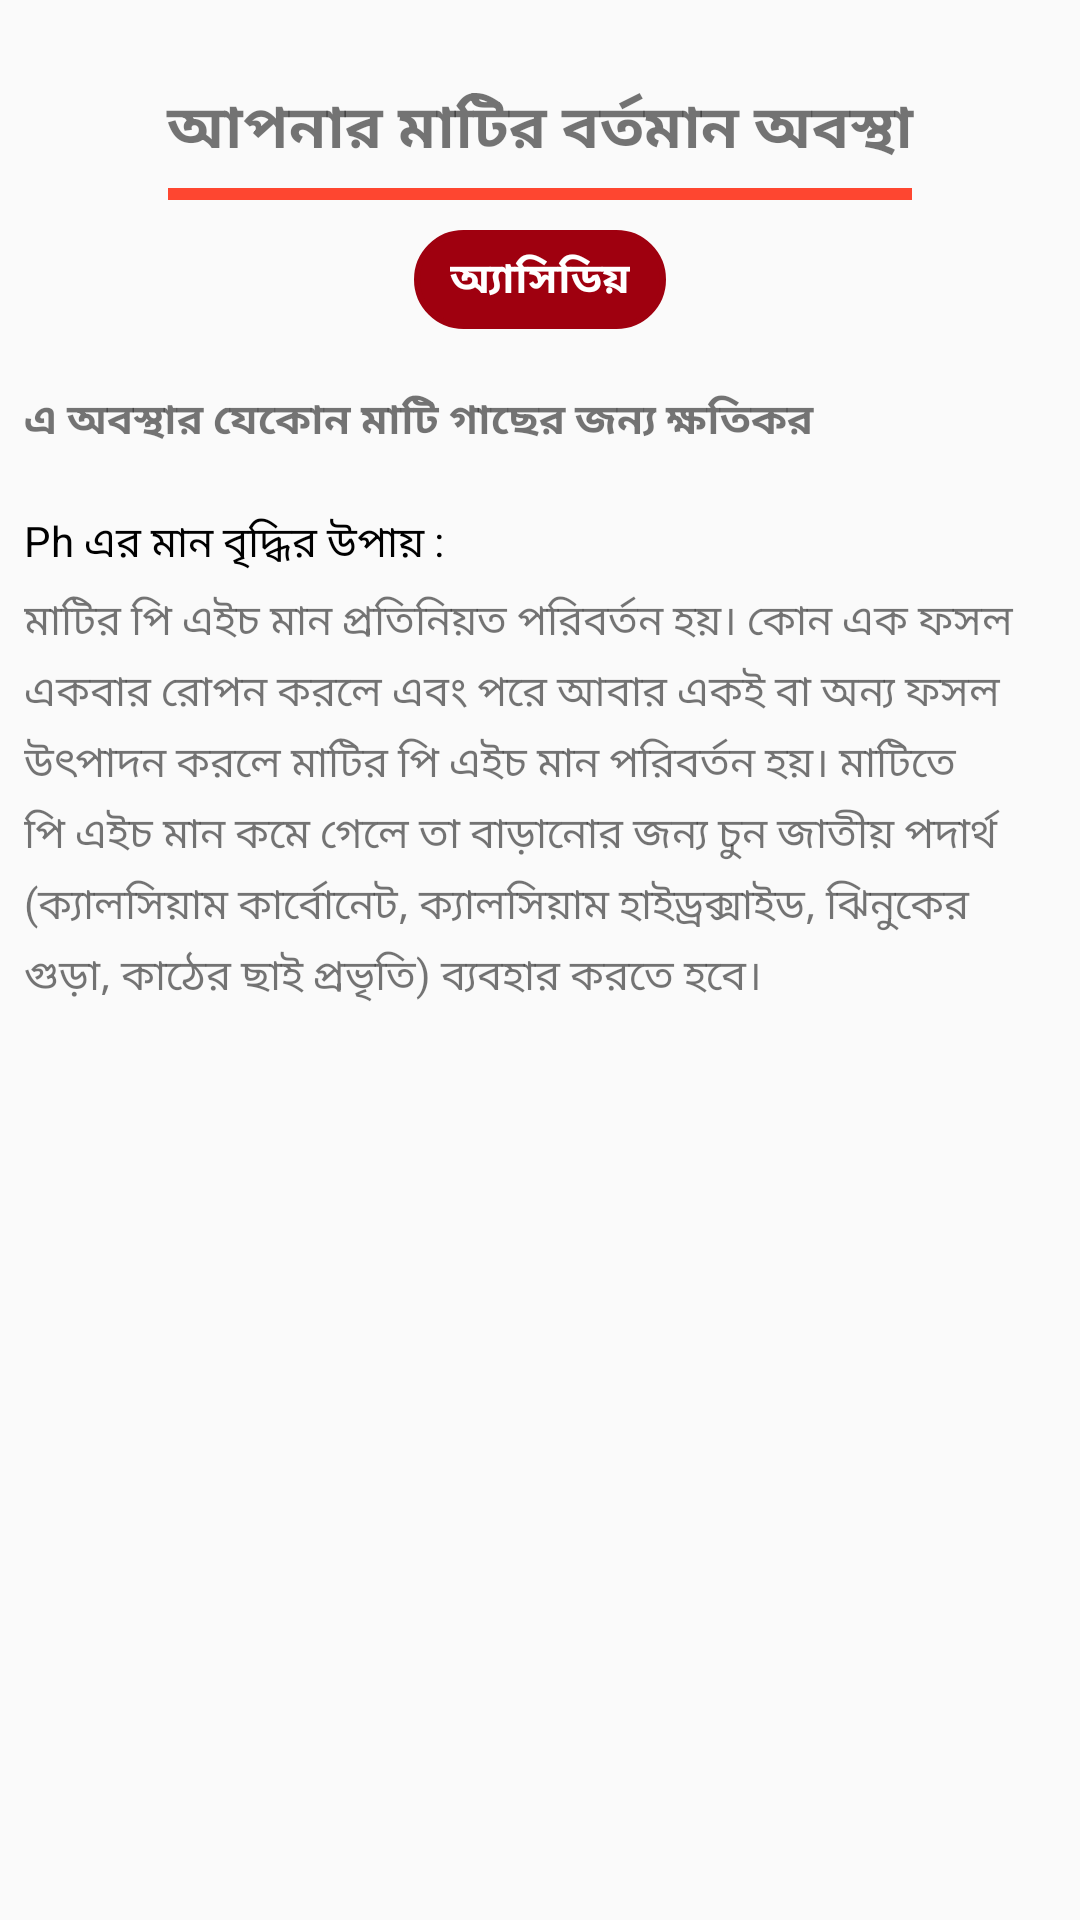

Android layout source for this screen:
<!-- AndroidManifest.xml: application theme AppTheme -->
<!-- res/layout/activity_ph__small.xml -->
<?xml version="1.0" encoding="utf-8"?>
<LinearLayout xmlns:android="http://schemas.android.com/apk/res/android"
    xmlns:app="http://schemas.android.com/apk/res-auto"
    xmlns:tools="http://schemas.android.com/tools"
    android:layout_width="match_parent"
    android:layout_height="match_parent"
    tools:context=".Ph_Small">

    <LinearLayout
        android:orientation="vertical"
        android:layout_width="match_parent"
        android:layout_height="match_parent"
        android:layout_margin="8dp">

        <TextView
            android:layout_width="match_parent"
            android:layout_height="wrap_content"
            android:text="আপনার মাটির বর্তমান অবস্থা"
            android:gravity="center"
            android:layout_marginTop="20dp"
            android:textSize="20sp"
            android:textStyle="bold"/>
        <View
            android:layout_width="match_parent"
            android:layout_marginRight="48dp"
            android:layout_height="4dp"
            android:background="#FE4630"
            android:layout_marginTop="5dp"
            android:layout_marginLeft="48dp"
            />
        <TextView
            android:background="@drawable/new_list"
            android:layout_width="wrap_content"
            android:layout_height="wrap_content"
            android:text="অ্যাসিডিয়"
            android:layout_gravity="center_horizontal"
            android:layout_marginTop="10dp"
            android:textStyle="bold"
            android:textColor="#fff"
            />

        <TextView
            android:layout_width="match_parent"
            android:layout_height="wrap_content"
            android:text="এ অবস্থার যেকোন মাটি গাছের জন্য ক্ষতিকর"
            android:gravity="start"
            android:layout_marginTop="20dp"
            android:textStyle="bold"/>

        <LinearLayout
            android:layout_width="match_parent"
            android:layout_height="wrap_content"
            android:orientation="vertical"
            android:layout_marginTop="20dp">

            <TextView
                android:layout_width="wrap_content"
                android:layout_height="wrap_content"
                android:text="Ph এর মান বৃদ্ধির উপায় : "
                android:gravity="start"
                android:textColor="#000"
                />
            <TextView
                android:layout_marginTop="5dp"
                android:layout_width="match_parent"
                android:layout_height="wrap_content"
                android:lineSpacingExtra="5dp"
                android:text="মাটির পি এইচ মান প্রতিনিয়ত পরিবর্তন হয়। কোন এক ফসল একবার রোপন করলে এবং পরে আবার একই বা অন্য ফসল উৎপাদন করলে মাটির পি এইচ মান পরিবর্তন হয়। মাটিতে পি এইচ মান কমে গেলে তা বাড়ানোর জন্য চুন জাতীয় পদার্থ (ক্যালসিয়াম কার্বোনেট, ক্যালসিয়াম হাইড্রক্সাইড, ঝিনুকের গুড়া, কাঠের ছাই প্রভৃতি) ব্যবহার করতে হবে।"
                />

        </LinearLayout>



    </LinearLayout>

</LinearLayout>
<!-- resources referenced by this layout -->
<resources>
  <!-- drawable new_list (drawable) -->
  <?xml version="1.0" encoding="utf-8"?>
  <shape xmlns:android="http://schemas.android.com/apk/res/android" android:shape="rectangle">
      <corners android:radius="90dp"/>
      <padding android:left="12dp" android:right="12dp" android:top="6dp" android:bottom="6dp"/>
      <stroke android:width="2dp" android:color="#9F000F"/>
      <solid android:color="#9F000F" />
  </shape>
  <style name="AppTheme" parent="Theme.AppCompat.Light.NoActionBar">
          
          <item name="colorPrimary">@color/colorPrimary</item>
          <item name="colorPrimaryDark">@color/colorPrimaryDark</item>
          <item name="colorAccent">@color/colorAccent</item>
      </style>
  <color name="colorPrimary">#3F51B5</color>
  <color name="colorPrimaryDark">#303F9F</color>
  <color name="colorAccent">#FF4081</color>
</resources>
